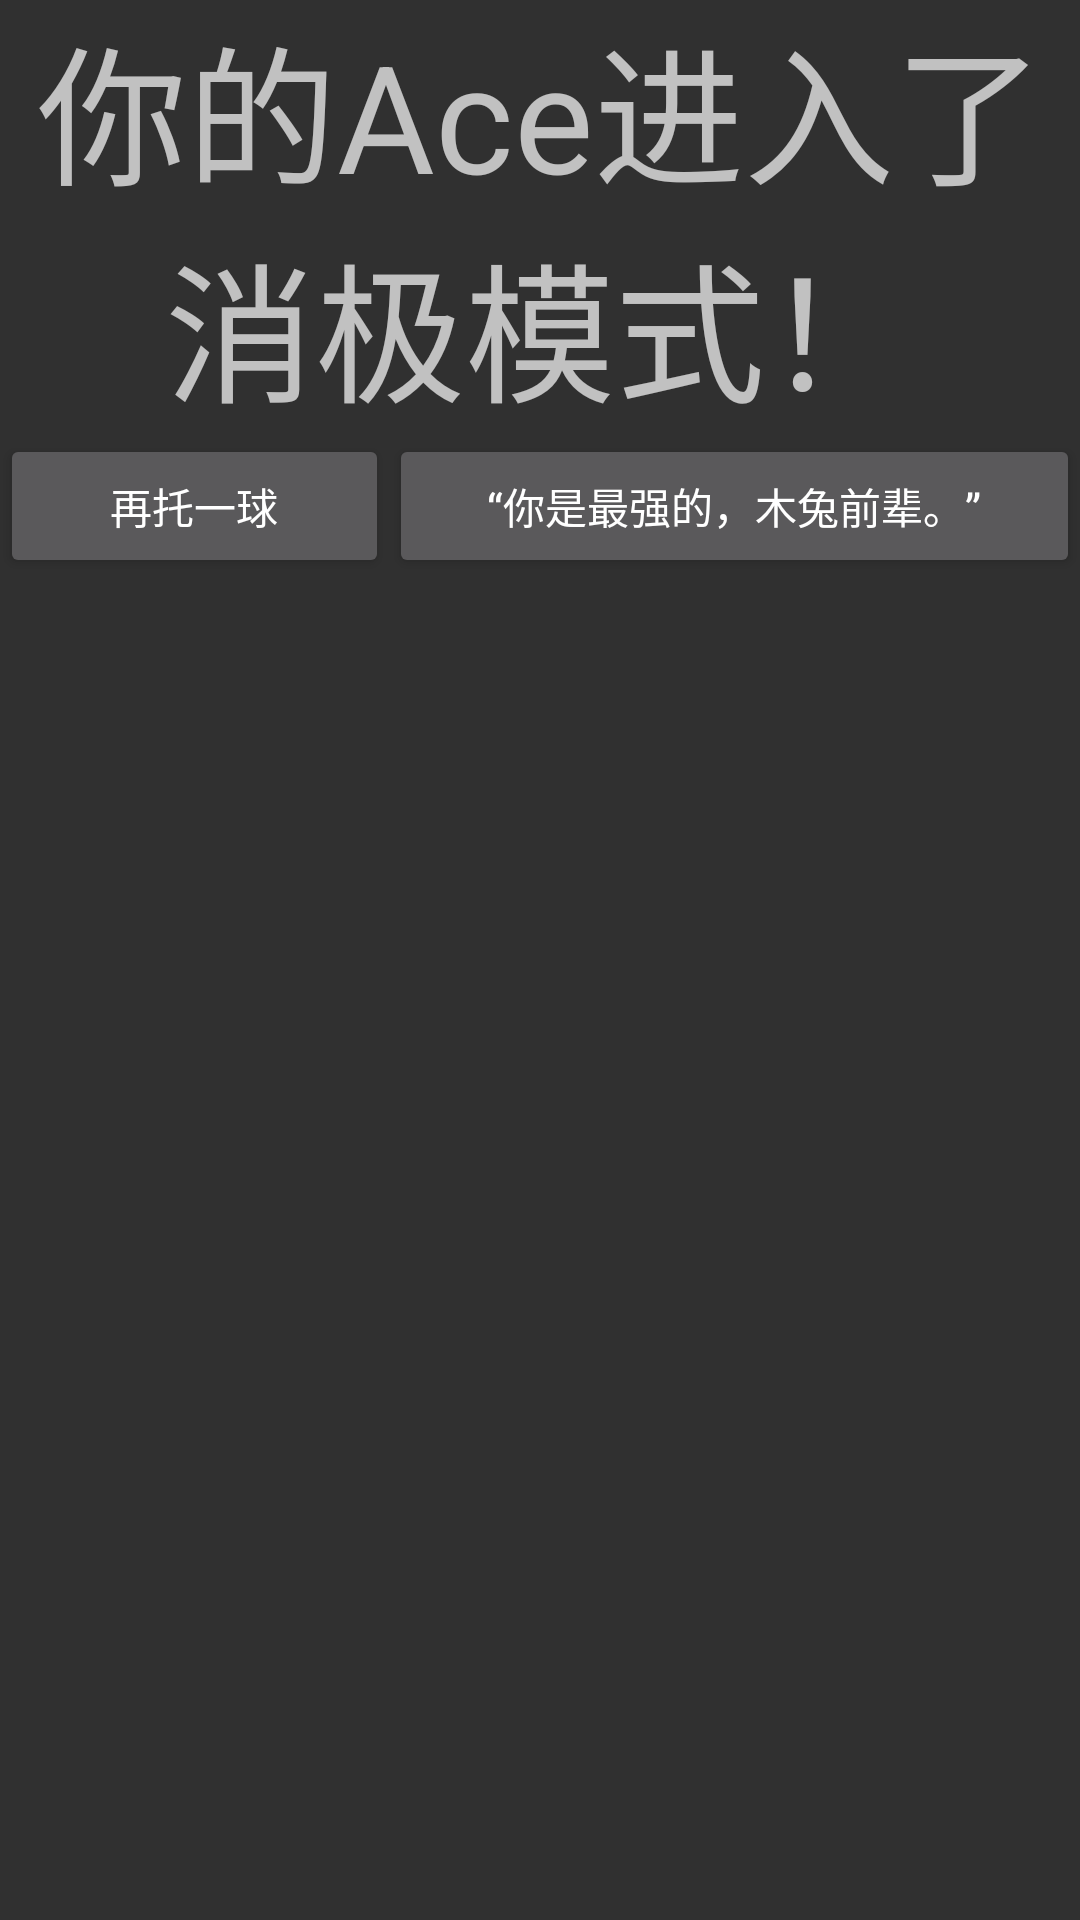

Produce the Android XML layout that renders to this screen, including the resource entries it uses.
<!-- AndroidManifest.xml: application theme Theme.Design.NoActionBar -->
<!-- res/layout/activity_game_over.xml -->
<?xml version="1.0" encoding="utf-8"?>
<LinearLayout xmlns:android="http://schemas.android.com/apk/res/android"
    android:layout_width="match_parent"
    android:layout_height="match_parent"

    xmlns:tools="http://schemas.android.com/tools"
    tools:context="com.example.movinggame3.gameActivity"
    tools:ignore="MergeRootFrame"
    android:orientation="vertical">
    <LinearLayout

        android:layout_width="match_parent"
        android:layout_height="wrap_content"
        android:orientation="horizontal">
        <TextView
            android:layout_width="match_parent"
            android:layout_height="wrap_content"
            android:text="你的Ace进入了消极模式！"
            android:gravity="center"
            android:textSize="50dp"/>

    </LinearLayout>
    <LinearLayout
        android:layout_width="match_parent"
        android:layout_height="wrap_content"
        android:orientation="horizontal">
        <Button
            android:id="@+id/restart"
            android:layout_width="wrap_content"
            android:layout_height="wrap_content"
            android:text="再托一球"
            android:layout_weight="1"/>
        <Button
            android:id="@+id/kiss"
            android:layout_width="wrap_content"
            android:layout_height="wrap_content"
            android:layout_weight="1"
            android:text="“你是最强的，木兔前辈。”"/>
    </LinearLayout>

</LinearLayout>
<!-- resources referenced by this layout -->
<resources>

</resources>
